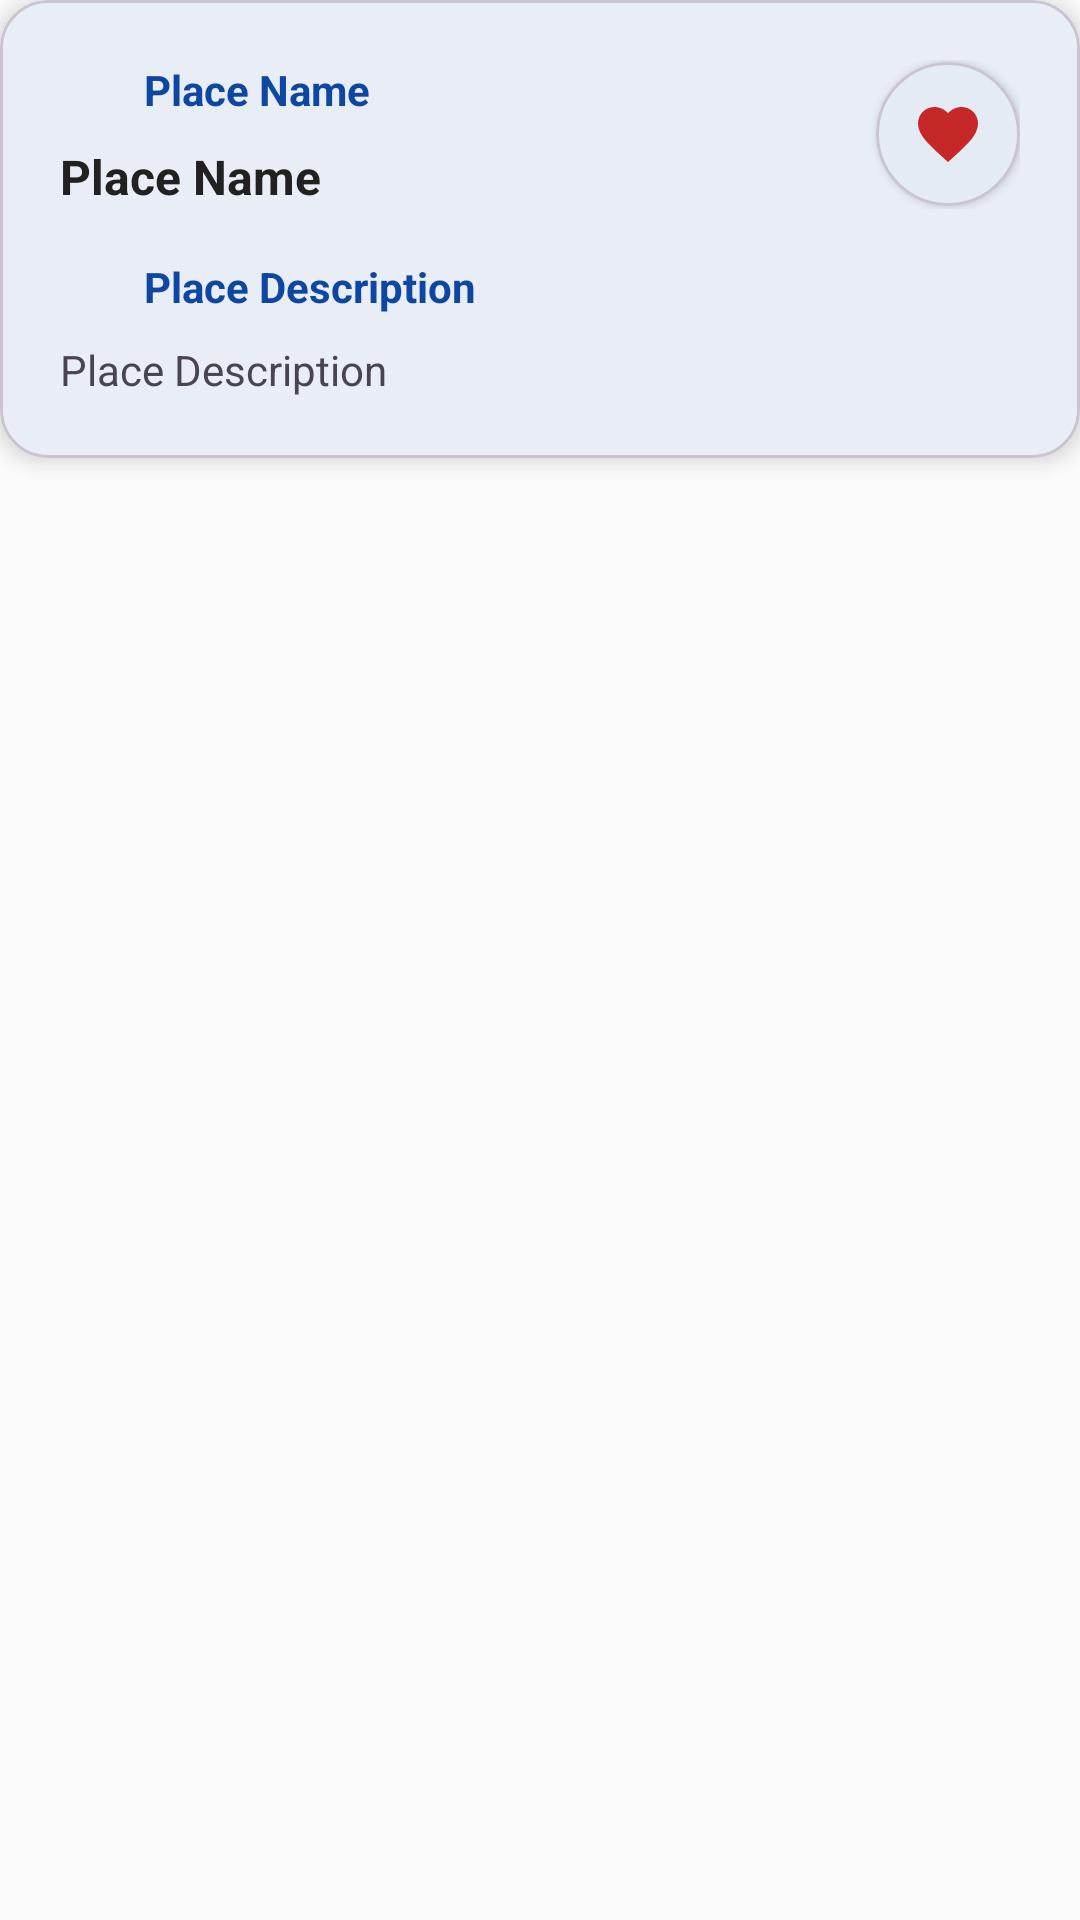

Produce the Android XML layout that renders to this screen, including the resource entries it uses.
<!-- AndroidManifest.xml: application theme Theme.AcLoc -->
<!-- res/layout/list_view_favorite.xml -->
<?xml version="1.0" encoding="utf-8"?>
<androidx.constraintlayout.widget.ConstraintLayout xmlns:android="http://schemas.android.com/apk/res/android"
    xmlns:app="http://schemas.android.com/apk/res-auto"
    xmlns:tools="http://schemas.android.com/tools"
    android:layout_width="match_parent"
    android:layout_height="wrap_content"
    android:layout_margin="8dp">

    <com.google.android.material.card.MaterialCardView
        android:layout_width="match_parent"
        android:layout_height="wrap_content"
        app:cardCornerRadius="16dp"
        app:cardElevation="4dp"
        app:cardUseCompatPadding="false"
        tools:ignore="MissingConstraints">

        <LinearLayout
            android:layout_width="match_parent"
            android:layout_height="wrap_content"
            android:orientation="vertical"
            android:padding="20dp">

            
            <LinearLayout
                android:layout_width="match_parent"
                android:layout_height="wrap_content"
                android:baselineAligned="false"
                android:gravity="center_vertical"
                android:orientation="horizontal"
                android:layout_marginBottom="16dp">

                
                <LinearLayout
                    android:layout_width="0dp"
                    android:layout_height="wrap_content"
                    android:layout_weight="1"
                    android:orientation="vertical">

                    <LinearLayout
                        android:layout_width="wrap_content"
                        android:layout_height="wrap_content"
                        android:gravity="center_vertical"
                        android:orientation="horizontal"
                        android:layout_marginBottom="8dp">

                        <ImageView
                            android:layout_width="20dp"
                            android:layout_height="20dp"
                            android:layout_marginEnd="8dp"
                            android:src="@drawable/ic_location"
                            app:tint="?attr/colorPrimary"
                            android:contentDescription="Location icon" />

                        <TextView
                            android:layout_width="wrap_content"
                            android:layout_height="wrap_content"
                            android:text="@string/Place_Name"
                            android:textColor="?attr/colorPrimary"
                            android:textSize="14sp"
                            android:textStyle="bold" />

                    </LinearLayout>

                    <TextView
                        android:id="@+id/tvPlaceName"
                        android:layout_width="match_parent"
                        android:layout_height="wrap_content"
                        android:text="@string/Place_Name"
                        android:textColor="?attr/colorOnSurface"
                        android:textSize="16sp"
                        android:textStyle="bold"
                        android:maxLines="2"
                        android:ellipsize="end"
                        tools:text="Central Library Building" />

                </LinearLayout>

                
                <com.google.android.material.card.MaterialCardView
                    android:layout_width="48dp"
                    android:layout_height="48dp"
                    app:cardCornerRadius="24dp"
                    app:cardElevation="2dp"
                    app:cardBackgroundColor="?attr/colorSurface">

                    <ImageView
                        android:id="@+id/ivFavorite"
                        android:layout_width="24dp"
                        android:layout_height="24dp"
                        android:layout_gravity="center"
                        android:src="@drawable/ic_favorite"
                        app:tint="?attr/colorError"
                        android:background="?attr/selectableItemBackgroundBorderless"
                        android:contentDescription="Add to Favorite" />

                </com.google.android.material.card.MaterialCardView>

            </LinearLayout>

            
            <LinearLayout
                android:layout_width="match_parent"
                android:layout_height="wrap_content"
                android:orientation="vertical">

                <LinearLayout
                    android:layout_width="wrap_content"
                    android:layout_height="wrap_content"
                    android:gravity="center_vertical"
                    android:orientation="horizontal"
                    android:layout_marginBottom="8dp">

                    <ImageView
                        android:layout_width="20dp"
                        android:layout_height="20dp"
                        android:layout_marginEnd="8dp"
                        android:src="@drawable/ic_location"
                        app:tint="?attr/colorPrimary"
                        android:contentDescription="@string/description_icon" />

                    <TextView
                        android:layout_width="wrap_content"
                        android:layout_height="wrap_content"
                        android:text="@string/Place_Description"
                        android:textColor="?attr/colorPrimary"
                        android:textSize="14sp"
                        android:textStyle="bold" />

                </LinearLayout>

                <TextView
                    android:id="@+id/tvDescription"
                    android:layout_width="match_parent"
                    android:layout_height="wrap_content"
                    android:text="@string/Place_Description"
                    android:textColor="?attr/colorOnSurfaceVariant"
                    android:textSize="14sp"
                    android:maxLines="3"
                    android:ellipsize="end"
                    android:lineSpacingExtra="2dp"
                    tools:text="A modern library with excellent accessibility features including ramps, elevators, and accessible restrooms." />

            </LinearLayout>

        </LinearLayout>

    </com.google.android.material.card.MaterialCardView>

</androidx.constraintlayout.widget.ConstraintLayout>
<!-- resources referenced by this layout -->
<resources>
  <!-- drawable ic_favorite (drawable) -->
  <vector xmlns:android="http://schemas.android.com/apk/res/android" android:height="24dp" android:tint="#BE0808" android:viewportHeight="24" android:viewportWidth="24" android:width="24dp">
        
      <path android:fillColor="@android:color/white" android:pathData="M12,21.35l-1.45,-1.32C5.4,15.36 2,12.28 2,8.5 2,5.42 4.42,3 7.5,3c1.74,0 3.41,0.81 4.5,2.09C13.09,3.81 14.76,3 16.5,3 19.58,3 22,5.42 22,8.5c0,3.78 -3.4,6.86 -8.55,11.54L12,21.35z"/>
      
  </vector>
  <string name="Place_Description">Place Description</string>
  <string name="Place_Name">Place Name</string>
  <string name="description_icon">Description icon</string>
  <style name="Theme.AcLoc" parent="Base.Theme.AcLoc">
          <item name="colorPrimary">@color/primaryColor_light</item>
          <item name="colorPrimaryVariant">@color/primaryVariant_light</item>
          <item name="colorOnPrimary">@color/onPrimaryColor_light</item>
          <item name="colorSecondary">@color/onSecondaryColor_light</item>
          <item name="android:colorBackground">@color/backgroundColor_light</item>
          <item name="colorSurface">@color/surfaceColor_light</item>
          <item name="android:textColorPrimary">@color/onBackgroundColor_light</item>
          <item name="colorOnSurface">@color/onSurfaceColor_light</item>  
          <item name="colorError">@color/errorColor_light</item> 
          <item name="colorAccent">@color/accentColor_light</item> 
          <item name="backgroundColor">@color/backgroundColor_light</item>
          <item name="colorTertiary">@color/colorTertiary_light</item>
      </style>
  <style name="Base.Theme.AcLoc" parent="Theme.Material3.DayNight.NoActionBar">
          
          
      </style>
  <color name="primaryColor_light">#0D47A1</color>
  <color name="primaryVariant_light">#42A5F5</color>
  <color name="onPrimaryColor_light">#FFFFFF</color>
  <color name="onSecondaryColor_light">#000000</color>
  <color name="backgroundColor_light">#FAFAFA</color>
  <color name="surfaceColor_light">#FFFFFF</color>
  <color name="onBackgroundColor_light">#212121</color>
  <color name="onSurfaceColor_light">#212121</color>
  <color name="errorColor_light">#C62828</color>
  <color name="accentColor_light">#FF4081</color>
  <color name="colorTertiary_light">#e8edf6</color>
</resources>
